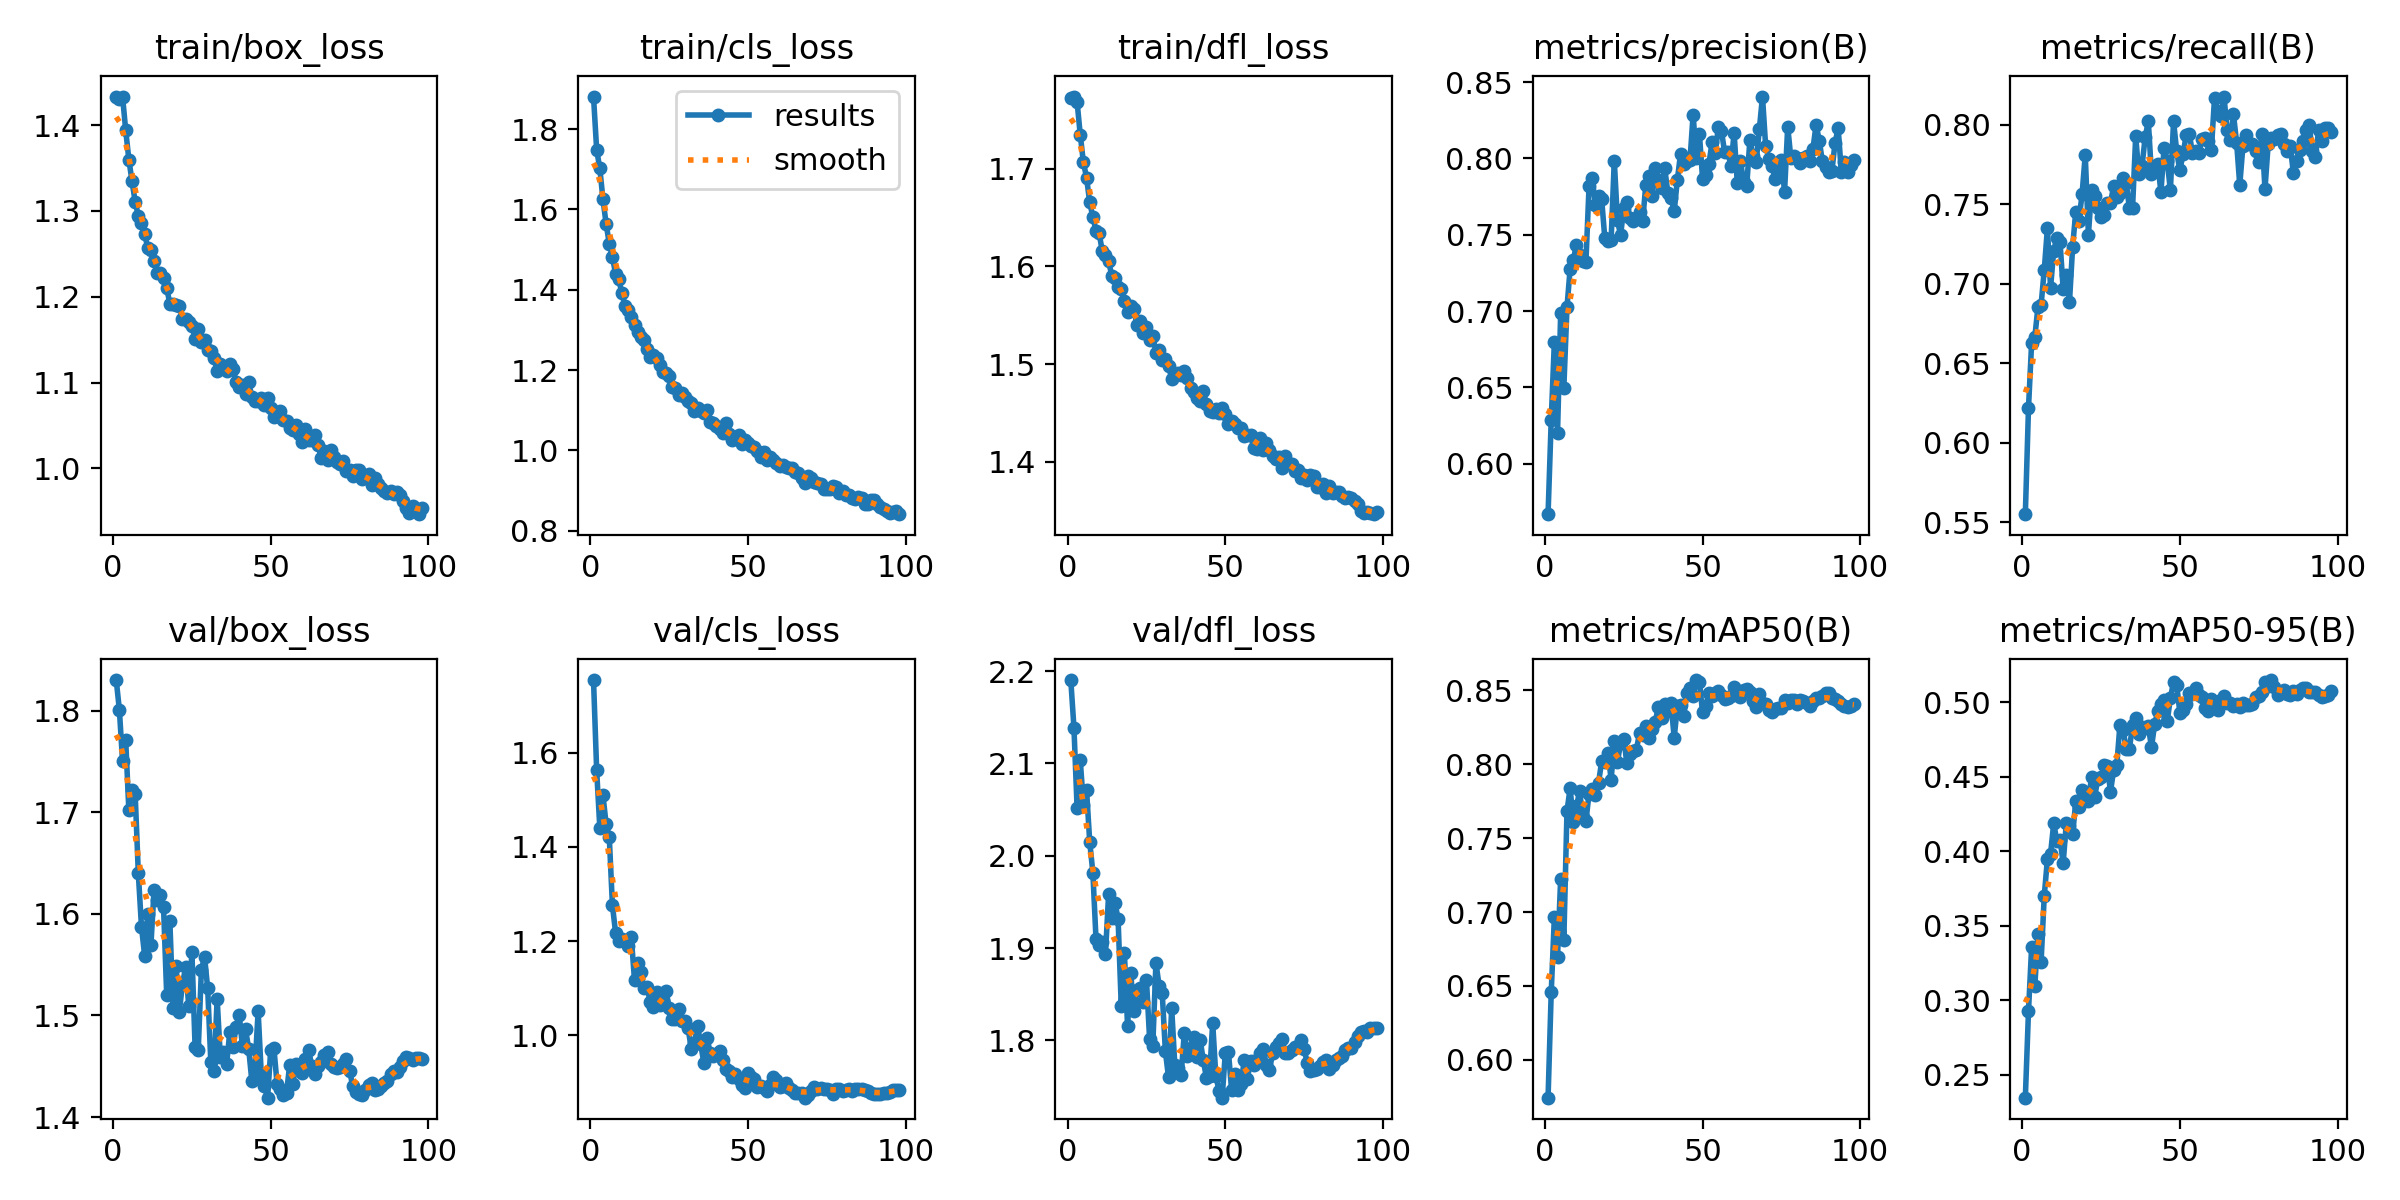

The data file committed next to this chart (first rows):
epoch, train/box_loss, train/cls_loss, train/dfl_loss, metrics/precision(B), metrics/recall(B), metrics/mAP50(B), metrics/mAP50-95(B), val/box_loss, val/cls_loss, val/dfl_loss, lr/pg0, lr/pg1, lr/pg2
1, 1.433, 1.881, 1.772, 0.567, 0.5551, 0.5744, 0.2345, 1.83, 1.754, 2.19, 0.06716, 0.0004818, 0.0004818
2, 1.431, 1.748, 1.774, 0.6286, 0.6218, 0.6456, 0.2926, 1.801, 1.563, 2.139, 0.03431, 0.0009584, 0.0009584
3, 1.433, 1.702, 1.768, 0.68, 0.663, 0.6966, 0.3359, 1.75, 1.44, 2.052, 0.001443, 0.001429, 0.001429
4, 1.394, 1.625, 1.735, 0.6203, 0.6663, 0.6697, 0.3094, 1.771, 1.51, 2.104, 0.001421, 0.001421, 0.001421
5, 1.36, 1.564, 1.706, 0.6986, 0.6852, 0.7227, 0.3445, 1.702, 1.448, 2.055, 0.001413, 0.001413, 0.001413
6, 1.335, 1.514, 1.691, 0.6496, 0.6867, 0.681, 0.3257, 1.722, 1.42, 2.071, 0.001405, 0.001405, 0.001405
7, 1.311, 1.48, 1.666, 0.7026, 0.7086, 0.7683, 0.3701, 1.718, 1.276, 2.015, 0.001397, 0.001397, 0.001397
8, 1.294, 1.44, 1.651, 0.7278, 0.7348, 0.7839, 0.3946, 1.64, 1.218, 1.982, 0.001388, 0.001388, 0.001388
9, 1.286, 1.427, 1.637, 0.7333, 0.6975, 0.7609, 0.3984, 1.587, 1.2, 1.91, 0.00138, 0.00138, 0.00138
10, 1.274, 1.391, 1.634, 0.7435, 0.7208, 0.7715, 0.4187, 1.559, 1.204, 1.903, 0.001372, 0.001372, 0.001372
11, 1.257, 1.36, 1.615, 0.7366, 0.7286, 0.7816, 0.4069, 1.6, 1.2, 1.907, 0.001363, 0.001363, 0.001363
12, 1.254, 1.348, 1.612, 0.7331, 0.7264, 0.7645, 0.4076, 1.57, 1.19, 1.893, 0.001355, 0.001355, 0.001355
13, 1.242, 1.332, 1.605, 0.7319, 0.6963, 0.7615, 0.392, 1.624, 1.208, 1.959, 0.001347, 0.001347, 0.001347
14, 1.228, 1.312, 1.59, 0.7818, 0.7055, 0.7802, 0.4192, 1.614, 1.117, 1.933, 0.001339, 0.001339, 0.001339
15, 1.228, 1.295, 1.588, 0.7874, 0.6885, 0.7833, 0.4171, 1.619, 1.153, 1.949, 0.001331, 0.001331, 0.001331
16, 1.222, 1.282, 1.579, 0.7693, 0.7232, 0.779, 0.4113, 1.607, 1.135, 1.931, 0.001322, 0.001322, 0.001322
17, 1.21, 1.274, 1.576, 0.7755, 0.7453, 0.7874, 0.4336, 1.52, 1.101, 1.838, 0.001314, 0.001314, 0.001314
18, 1.192, 1.252, 1.565, 0.7732, 0.7396, 0.802, 0.4294, 1.593, 1.102, 1.895, 0.001306, 0.001306, 0.001306
19, 1.192, 1.231, 1.554, 0.7476, 0.7564, 0.8017, 0.4414, 1.507, 1.07, 1.816, 0.001297, 0.001297, 0.001297
20, 1.191, 1.238, 1.559, 0.746, 0.7809, 0.8079, 0.4371, 1.548, 1.06, 1.873, 0.001289, 0.001289, 0.001289
21, 1.19, 1.23, 1.556, 0.7467, 0.7308, 0.7897, 0.434, 1.504, 1.093, 1.832, 0.001281, 0.001281, 0.001281
22, 1.174, 1.211, 1.54, 0.7986, 0.7588, 0.8154, 0.4497, 1.531, 1.064, 1.854, 0.001273, 0.001273, 0.001273
23, 1.174, 1.196, 1.544, 0.7595, 0.7553, 0.8016, 0.4367, 1.547, 1.073, 1.857, 0.001264, 0.001264, 0.001264
24, 1.171, 1.194, 1.531, 0.7497, 0.7475, 0.8143, 0.4488, 1.509, 1.094, 1.842, 0.001256, 0.001256, 0.001256
25, 1.165, 1.186, 1.538, 0.7673, 0.7419, 0.8174, 0.4496, 1.562, 1.058, 1.865, 0.001248, 0.001248, 0.001248
26, 1.151, 1.159, 1.524, 0.7714, 0.743, 0.8006, 0.4577, 1.469, 1.034, 1.801, 0.00124, 0.00124, 0.00124
27, 1.162, 1.154, 1.529, 0.7609, 0.7508, 0.8068, 0.4575, 1.466, 1.034, 1.794, 0.001231, 0.001231, 0.001231
28, 1.148, 1.138, 1.512, 0.7591, 0.7508, 0.8093, 0.44, 1.544, 1.055, 1.884, 0.001223, 0.001223, 0.001223
29, 1.149, 1.143, 1.515, 0.7609, 0.7612, 0.8098, 0.4543, 1.558, 1.03, 1.859, 0.001215, 0.001215, 0.001215
30, 1.138, 1.134, 1.504, 0.7653, 0.7542, 0.8211, 0.4578, 1.527, 1.031, 1.851, 0.001207, 0.001207, 0.001207
31, 1.137, 1.122, 1.505, 0.759, 0.7568, 0.8195, 0.4847, 1.454, 1.014, 1.788, 0.001198, 0.001198, 0.001198
32, 1.129, 1.117, 1.498, 0.7829, 0.7663, 0.8257, 0.4817, 1.445, 0.9715, 1.76, 0.00119, 0.00119, 0.00119
33, 1.113, 1.098, 1.485, 0.7886, 0.7631, 0.8175, 0.4684, 1.516, 0.9844, 1.835, 0.001182, 0.001182, 0.001182
34, 1.122, 1.105, 1.488, 0.7753, 0.7475, 0.8236, 0.4687, 1.46, 1.021, 1.773, 0.001174, 0.001174, 0.001174
35, 1.118, 1.099, 1.491, 0.7938, 0.7475, 0.8287, 0.4847, 1.464, 0.9806, 1.771, 0.001165, 0.001165, 0.001165
36, 1.114, 1.094, 1.489, 0.786, 0.7926, 0.8391, 0.4895, 1.452, 0.9407, 1.763, 0.001157, 0.001157, 0.001157
37, 1.122, 1.101, 1.493, 0.7805, 0.7686, 0.8311, 0.4787, 1.484, 0.9944, 1.808, 0.001149, 0.001149, 0.001149
38, 1.116, 1.071, 1.486, 0.7935, 0.7738, 0.8405, 0.4835, 1.469, 0.9626, 1.783, 0.00114, 0.00114, 0.00114
39, 1.101, 1.069, 1.476, 0.7773, 0.792, 0.8362, 0.4829, 1.488, 0.9566, 1.792, 0.001132, 0.001132, 0.001132
40, 1.095, 1.062, 1.471, 0.7743, 0.802, 0.8413, 0.4839, 1.501, 0.9607, 1.803, 0.001124, 0.001124, 0.001124
41, 1.097, 1.054, 1.466, 0.7655, 0.7686, 0.8179, 0.4698, 1.47, 0.9669, 1.782, 0.001116, 0.001116, 0.001116
42, 1.086, 1.042, 1.462, 0.786, 0.7742, 0.8392, 0.4852, 1.486, 0.9482, 1.801, 0.001107, 0.001107, 0.001107
43, 1.101, 1.067, 1.472, 0.8028, 0.7753, 0.8403, 0.4939, 1.467, 0.9277, 1.779, 0.001099, 0.001099, 0.001099
44, 1.083, 1.042, 1.459, 0.7965, 0.7575, 0.833, 0.4989, 1.435, 0.9231, 1.76, 0.001091, 0.001091, 0.001091
45, 1.078, 1.025, 1.452, 0.7986, 0.7853, 0.848, 0.5016, 1.449, 0.9109, 1.761, 0.001083, 0.001083, 0.001083
46, 1.078, 1.031, 1.451, 0.7987, 0.7768, 0.8518, 0.4873, 1.504, 0.9185, 1.819, 0.001074, 0.001074, 0.001074
47, 1.082, 1.037, 1.454, 0.8288, 0.7586, 0.8461, 0.5027, 1.442, 0.9059, 1.762, 0.001066, 0.001066, 0.001066
48, 1.074, 1.016, 1.45, 0.8003, 0.8021, 0.857, 0.5137, 1.43, 0.8946, 1.746, 0.001058, 0.001058, 0.001058
49, 1.081, 1.025, 1.455, 0.8159, 0.7831, 0.8559, 0.5116, 1.419, 0.888, 1.738, 0.00105, 0.00105, 0.00105
50, 1.07, 1.018, 1.449, 0.7867, 0.7711, 0.8351, 0.4931, 1.466, 0.92, 1.786, 0.001041, 0.001041, 0.001041
51, 1.06, 1.01, 1.439, 0.7889, 0.7814, 0.8395, 0.495, 1.468, 0.9109, 1.788, 0.001033, 0.001033, 0.001033
52, 1.06, 1.008, 1.441, 0.7962, 0.7931, 0.8483, 0.4987, 1.433, 0.9062, 1.746, 0.001025, 0.001025, 0.001025
53, 1.066, 0.9979, 1.439, 0.8106, 0.7942, 0.8461, 0.506, 1.427, 0.8907, 1.764, 0.001016, 0.001016, 0.001016
54, 1.057, 0.984, 1.435, 0.8034, 0.782, 0.8481, 0.5057, 1.421, 0.8915, 1.746, 0.001008, 0.001008, 0.001008
55, 1.056, 0.9962, 1.435, 0.8206, 0.7835, 0.8494, 0.5098, 1.424, 0.887, 1.752, 0.0009999, 0.0009999, 0.0009999
56, 1.047, 0.9755, 1.426, 0.8179, 0.782, 0.847, 0.5051, 1.451, 0.882, 1.779, 0.0009916, 0.0009916, 0.0009916
57, 1.044, 0.983, 1.427, 0.804, 0.7909, 0.844, 0.5038, 1.432, 0.8952, 1.759, 0.0009834, 0.0009834, 0.0009834
58, 1.051, 0.9759, 1.427, 0.8044, 0.7916, 0.8447, 0.4958, 1.453, 0.9111, 1.777, 0.0009751, 0.0009751, 0.0009751
59, 1.04, 0.9675, 1.414, 0.795, 0.7895, 0.846, 0.4944, 1.447, 0.9046, 1.774, 0.0009669, 0.0009669, 0.0009669
60, 1.031, 0.9618, 1.413, 0.8168, 0.7842, 0.8521, 0.5022, 1.443, 0.8898, 1.779, 0.0009586, 0.0009586, 0.0009586
... 38 more rows
